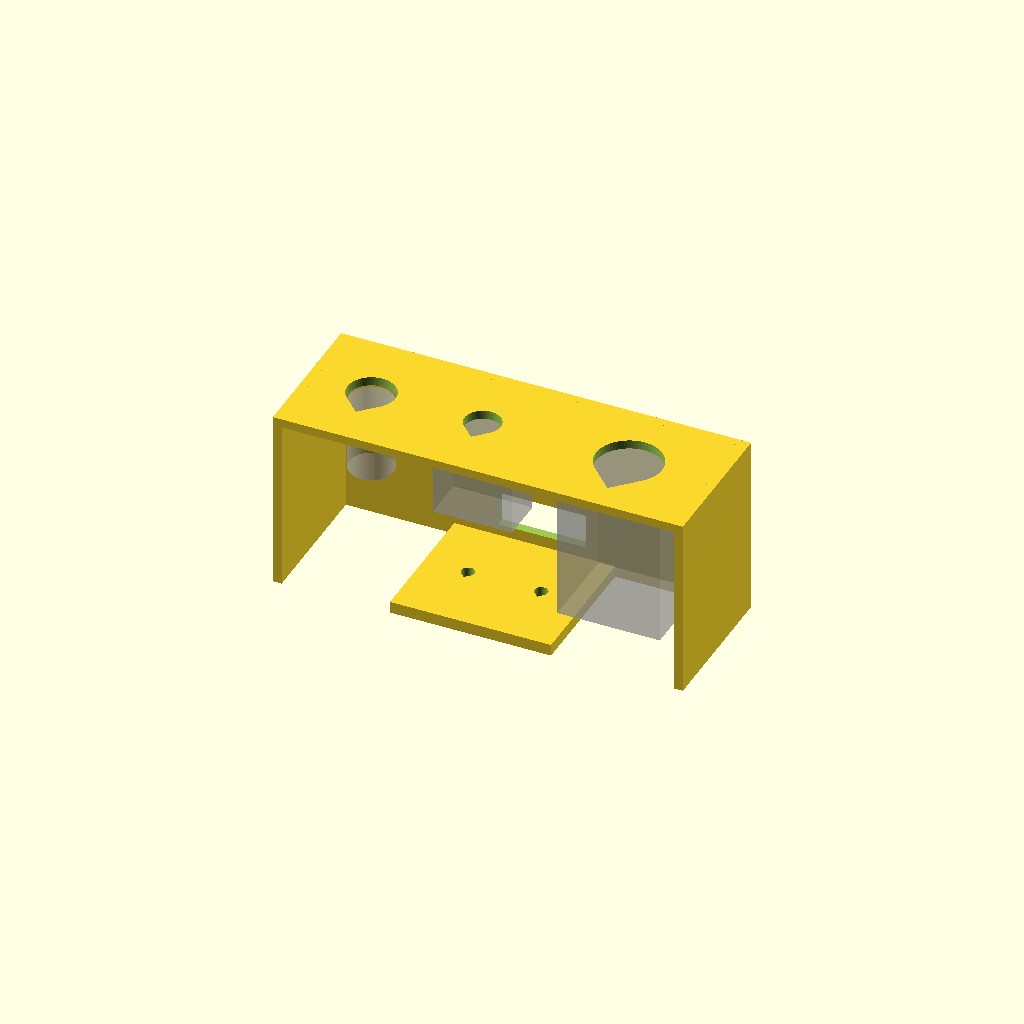
Cell 1 — every parameter at its default value.
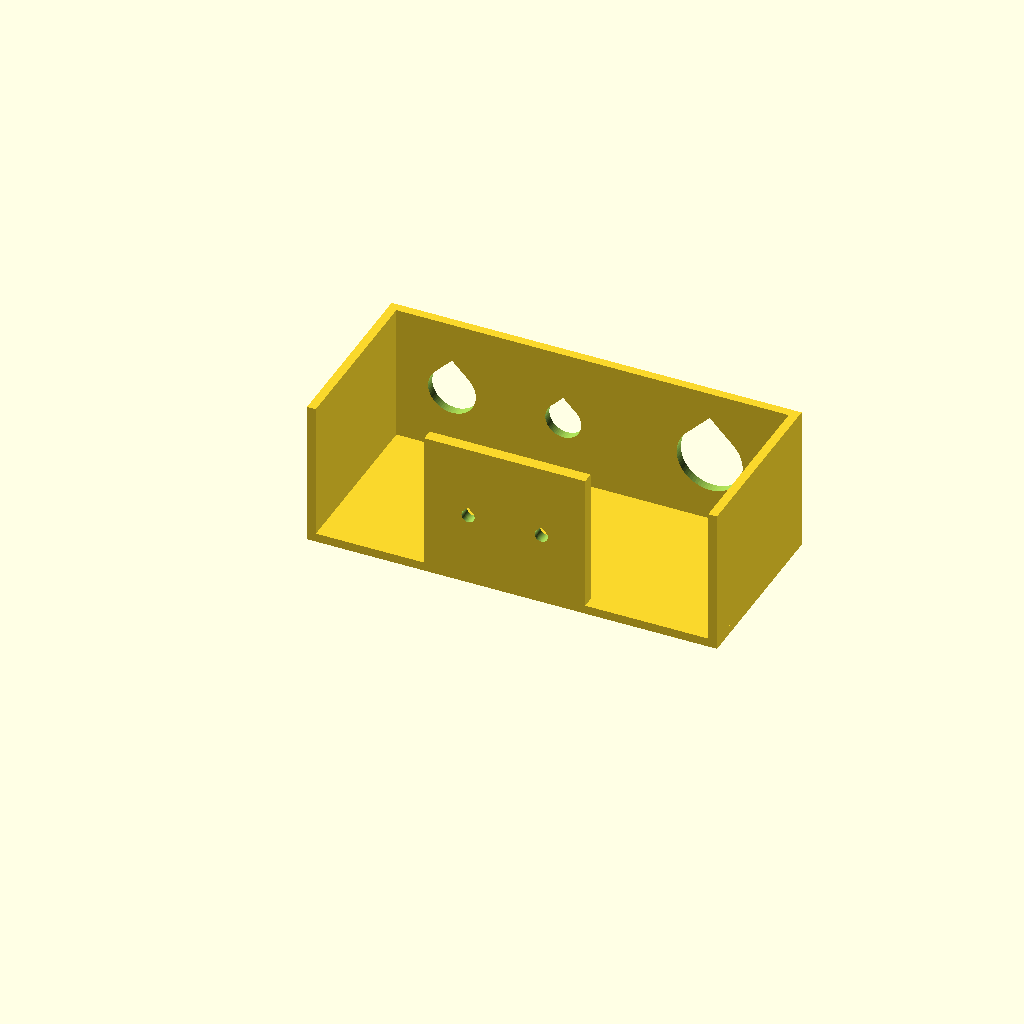
Cell 2: part = "print" (everything else at default).
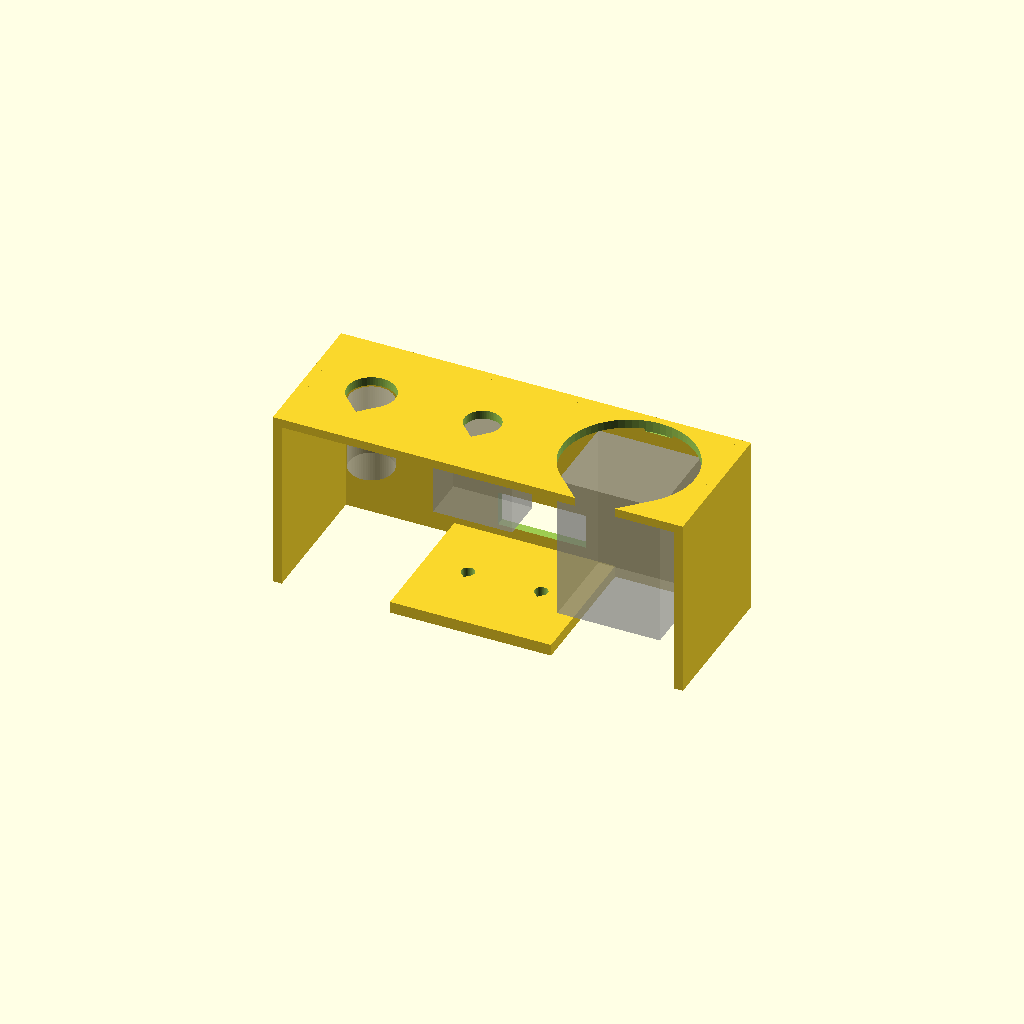
Cell 3 — estop_hole set to 45, the other parameters unchanged.
All cells are drawn from one camera (rotation 55°, 0°, 25°, orthographic, colour scheme Cornfield), so only the parameter changes between them.
The OpenSCAD source (cad/modular-test-chassis/drive-test-control-console.scad):
// Temporary control console for the physical drive test (v3 chassis).
// Holds the 22 mm E-stop (NC -> D33), the covered toggle switch and the
// START/ARM push button (D32). Bolts to the top M4 grid of
// rail_extension_left at global X100/X125 (25 mm pitch, rail centreline).
// Not the final location: the body-panel concept puts these in a rear console.
//
// Local frame: X along the rail (global X = x + 45), Y across the rail
// (+Y outboard), Z up from the rail top. Units mm.
//
// Print: lying on the outer wall (part="print"), inner side up. All walls are
// then vertical, the holes are horizontal teardrops and nothing needs support.
// Bolting: M4x40 up from under the rail, washer + nut on the foot inside the
// console (reach through the open inner side).

part = "assembly"; // [assembly, print, fit_coupon]
$fn = 64;

// Measured by the user 2026-10-16 (body below the panel):
estop_body   = [35, 30];   // contact-block footprint
toggle_body  = [27, 15];
button_body_d = 15;

// Panel holes. Defaults are the usual sizes for these parts; print
// part="fit_coupon" first and adjust here if a part is loose or tight.
estop_hole  = 22.5;
toggle_hole = 12.3;
button_hole = 16.3; // R16-504BD, ordered-parts G7

L = 140; W = 50; H = 62;        // console envelope, H = rail top to panel top
wall = 3; panel_t = 3; foot_t = 4;
foot_x0 = 40; foot_x1 = 95;
grid_x = [55, 80];              // global X100 / X125
m4_clear = 4.5;

// Component centres along X on the panel.
button_x = 22; toggle_x = 60; estop_x = 110;

// Teardrop hole along Z whose point faces -Y (print "up" in part="print").
module teardrop_z(d, h) {
    linear_extrude(height = h, center = true)
        union() {
            circle(d = d);
            rotate(45 + 180) square(d / 2);   // 45 deg roof toward -Y
        }
}

module console() {
    difference() {
        union() {
            translate([0, -W/2, H - panel_t]) cube([L, W, panel_t]);        // panel
            translate([0, W/2 - wall, 0]) cube([L, wall, H]);              // outer wall
            for (x = [0, L - wall]) translate([x, -W/2, 0]) cube([wall, W, H]); // end walls
            translate([foot_x0, -W/2, 0]) cube([foot_x1 - foot_x0, W, foot_t]); // bolt foot
        }
        // Panel holes.
        translate([button_x, 0, H - panel_t/2]) teardrop_z(button_hole, panel_t + 2);
        translate([toggle_x, 0, H - panel_t/2]) teardrop_z(toggle_hole, panel_t + 2);
        translate([estop_x,  0, H - panel_t/2]) teardrop_z(estop_hole,  panel_t + 2);
        // M4 grid bolts.
        for (x = grid_x) translate([x, 0, foot_t/2]) teardrop_z(m4_clear, foot_t + 2);
        // Cable exit through the outer wall near the rail top.
        translate([L/2, W/2 - wall/2, 14]) cube([30, wall + 2, 12], center = true);
    }
}

// Ghost bodies under the panel, to check that nothing collides.
module bodies() {
    %translate([estop_x, 0, H - panel_t - 50/2]) cube([estop_body[0], estop_body[1], 50], center = true);
    %translate([toggle_x, 0, H - panel_t - 30/2]) cube([toggle_body[0], toggle_body[1], 30], center = true);
    %translate([button_x, 0, H - panel_t - 25/2]) cylinder(d = button_body_d, h = 25, center = true);
}

// Small plate with the three panel holes, to check fit before the console.
module fit_coupon() {
    difference() {
        translate([0, -15, 0]) cube([130, 30, panel_t]);
        translate([15, 0, panel_t/2])  teardrop_z(button_hole, panel_t + 2);
        translate([45, 0, panel_t/2])  teardrop_z(toggle_hole, panel_t + 2);
        translate([95, 0, panel_t/2])  teardrop_z(estop_hole,  panel_t + 2);
    }
}

if (part == "print") rotate([-90, 0, 0]) translate([0, -W/2, 0]) console();
else if (part == "fit_coupon") fit_coupon();
else { console(); bodies(); }

// Checks: E-stop body (assumed 50 mm deep) must clear the bolt foot.
assert(H - panel_t - 50 >= foot_t || estop_x - estop_body[0]/2 >= foot_x1,
       "E-stop body hits the bolt foot");
assert(estop_x + 40/2 <= L, "E-stop mushroom overhangs the console end");
Parameter table extracted from the source (name, type, default, range or options):
part: string, default "assembly", options "assembly", "print", "fit_coupon"
estop_body: vector, default [35, 30]
toggle_body: vector, default [27, 15]
button_body_d: number, default 15
estop_hole: number, default 22.5
toggle_hole: number, default 12.3
button_hole: number, default 16.3
grid_x: vector, default [55, 80]
m4_clear: number, default 4.5
